Photos from the image-classification dataset "data" in the GitHub repository azief27saclolo/Thesis-Project. Its 4 classes are: early blight leaf, healthy leaf, late blight leaf, septoria leaf.

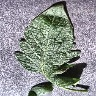
Label: healthy leaf

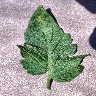
Label: septoria leaf

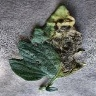
Label: early blight leaf

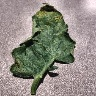
Label: septoria leaf

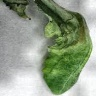
Label: late blight leaf

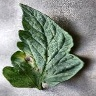
Label: early blight leaf
